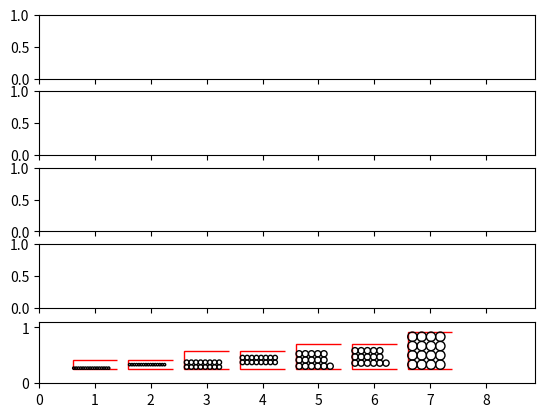

This chart was generated by the following Python code: (Note: this script raises an exception after producing the figure.)
# -*- coding: utf-8 -*-
"""
Created on Fri Jul 14 13:56:32 2017

[redacted]
"""

import matplotlib.pyplot as plt
import matplotlib.patches as mpatch
import numpy as np


def draw_cell_arrangement(ax, origin, draw_space_factor, num_cells, box_height, box_width, corridor_height, box_y_placement_factor):
    scale_factor = box_width*1.2#num_cells*1.2
    bh = draw_space_factor*(box_height/scale_factor)
    ch = draw_space_factor*(corridor_height/scale_factor)
    bw = draw_space_factor*(box_width/scale_factor)
    cw = draw_space_factor*(1.2*box_width/scale_factor)
    
    origin[0] = origin[0] - cw*0.5

    corridor_boundary_coords = np.array([[cw, 0.], [0., 0.], [0., ch], [cw, ch]], dtype=np.float64) + origin
    
    corridor_boundary_patch = mpatch.Polygon(corridor_boundary_coords, closed=False, fill=False, color='r', ls='solid')
    ax.add_artist(corridor_boundary_patch)
    
    box_origin = origin + np.array([0.0, (ch - bh)*box_y_placement_factor])
    
    cell_radius = 0.5*draw_space_factor*(1./scale_factor)
    cell_placement_delta = cell_radius*2
    y_delta = np.array([0., cell_placement_delta])
    x_delta = np.array([cell_placement_delta, 0.])
    
    cell_origin = box_origin + np.array([cell_radius, cell_radius])
    y_delta_index = 0
    x_delta_index = 0
    
    for ci in range(num_cells):
        cell_patch = mpatch.Circle(cell_origin + y_delta_index*y_delta + x_delta_index*x_delta, radius=cell_radius, color='k', fill=False, ls='solid')
        ax.add_artist(cell_patch)
        
        if y_delta_index == box_height - 1:
            y_delta_index = 0
            x_delta_index += 1
        else:
            y_delta_index += 1
            
# =============================================================================

nrows = 5
fig, axarr = plt.subplots(nrows=nrows, sharex=True)
         
# draw cells in a corridor
tests = [(16, 1, 16, 4, 0.0), (16, 1, 16, 4, 0.5), (16, 2, 8, 4, 0.0), (16, 2, 8, 4, 0.5), (16, 3, 6, 4, 0.0), (16, 3, 6, 4, 0.5), (16, 4, 4, 4, 0.0)]
artists = []
origin = np.array([1.0, 0.25])

for i, test in enumerate(tests):
    nc, bh, bw, ch, byp = test
    o = origin + i*np.array([1.0, 0.0])
    artists.append(draw_cell_arrangement(axarr[-1], o, 0.8, nc, bh, bw, ch, byp))

axarr[-1].set_aspect('equal') # don't squish the circles!
axarr[-1].set_xlim([0.0, (len(tests) + 0.8*0.5)*1.2])
axarr[-1].set_ylim([0.0, (np.max([0.8*(t[1]/(t[2]*1.2)) for t in tests]) + origin[1])*1.2])

# create some random data for boxplots
data_sets = [[np.random.randint(1, high=10, size=10)*np.random.rand(10) for y in range(nrows - 1)] for x in tests]

for ax in axarr[:-1]:
    ax.boxplot(data_sets)
